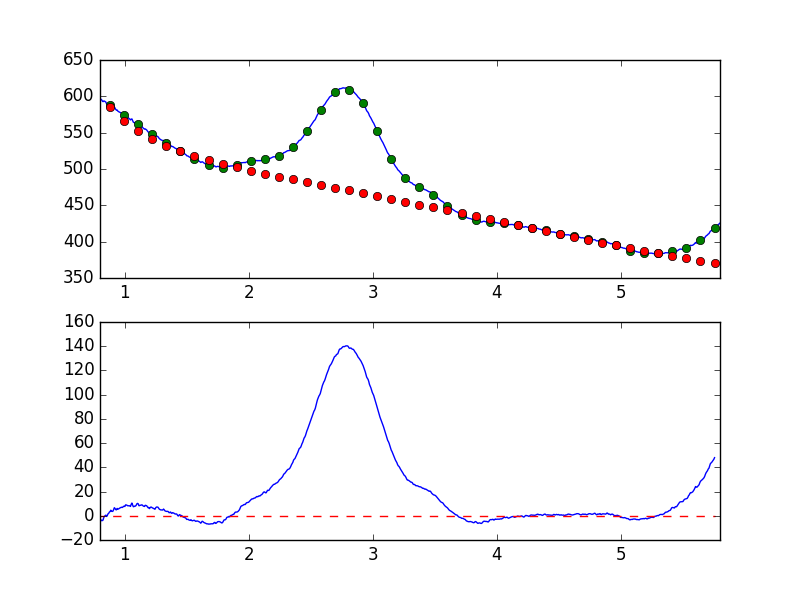

The data file committed next to this chart (first rows):
7.681951752392544019e-01, -6.274275176147511957e+00
7.738631750302433776e-01, -5.662621073882860401e+00
7.795311748212323533e-01, -5.148915954871540634e+00
7.851991746122213289e-01, -5.384900251380372538e+00
7.908671744032103046e-01, -4.586523380051175991e+00
7.965351741941992803e-01, -4.180061905963725621e+00
8.022031739851883669e-01, -5.184199620759841309e+00
8.078711737761772316e-01, -3.855230179362820309e+00
8.135391735671662072e-01, -3.526961885133687247e+00
8.192071733581552939e-01, -4.014953529714148317e+00
8.248751731491442696e-01, -3.498899646933864460e+00
8.305431729401332452e-01, -1.403856098747382930e+00
8.362111727311222209e-01, -3.643514033591372936e-01
8.418791725221110855e-01, 1.135038897763251953e-01
8.475471723131001722e-01, 5.290923952667299091e-01
8.532151721040891479e-01, -6.178370613417882851e-01
8.588831718950781235e-01, 1.755161033080412381e-01
8.645511716860672102e-01, 1.598903156168262285e+00
8.702191714770560749e-01, 2.010532395440577602e+00
8.758871712680450505e-01, 3.088375302920439935e+00
8.815551710590340262e-01, 3.459316934622165718e+00
8.872231708500230019e-01, 4.585076119966629449e+00
8.928911706410120885e-01, 3.706831293721847942e+00
8.985591704320010642e-01, 3.556295347655577643e+00
9.042271702229900399e-01, 3.753303732130007120e+00
9.098951700139790155e-01, 5.022794436569483878e+00
9.155631698049678802e-01, 6.640059454304946485e+00
9.212311695959569668e-01, 6.028584138041765073e+00
9.268991693869459425e-01, 5.027686360017241896e+00
9.325671691779349182e-01, 4.912047761999360773e+00
9.382351689689240049e-01, 6.060536997474969212e+00
9.439031687599129805e-01, 5.456087661337733152e+00
9.495711685509018452e-01, 5.617766160980295354e+00
9.552391683418909318e-01, 6.011050036608821756e+00
9.609071681328797965e-01, 6.467261554991409866e+00
9.665751679238688832e-01, 6.686619467271157191e+00
9.722431677148579698e-01, 7.086749751153661236e+00
9.779111675058468345e-01, 6.822338931219974256e+00
9.835791672968358101e-01, 7.022316696112966383e+00
9.892471670878246748e-01, 7.801269472757326184e+00
9.949151668788137615e-01, 7.790019039639901166e+00
1.000583166669802848e+00, 7.657757757723175018e+00
1.006251166460791602e+00, 8.971728188965585105e+00
1.011919166251780799e+00, 8.904682149675750225e+00
1.017587166042769553e+00, 8.684669307724675491e+00
1.023255165833758751e+00, 8.252813061452570764e+00
1.028923165624747726e+00, 8.221196281855782217e+00
1.034591165415736702e+00, 8.293637679774178650e+00
1.040259165206725678e+00, 8.106695223860469923e+00
1.045927164997714431e+00, 7.688894656204297462e+00
1.051595164788703629e+00, 9.439367187645984814e+00
1.057263164579692605e+00, 1.048746863840051446e+01
1.062931164370681802e+00, 8.965789691963891528e+00
1.068599164161670556e+00, 7.462853649019962177e+00
1.074267163952659310e+00, 7.576583224315072584e+00
1.079935163743648507e+00, 7.990228281032955238e+00
1.085603163534637483e+00, 7.916640733138592623e+00
1.091271163325626681e+00, 8.536873178190830913e+00
1.096939163116615434e+00, 9.794002139529538908e+00
1.102607162907604632e+00, 1.020019593736969910e+01
1.108275162698593386e+00, 9.864912930989021334e+00
... 839 more rows
